Run: headless pygame with SDL's dummy video driver; simulated clock (each Clock.tick advances the game by its frame time, no real sleeping); random seed 0; keys injected as events and as key.get_pressed() state; no mouse input.
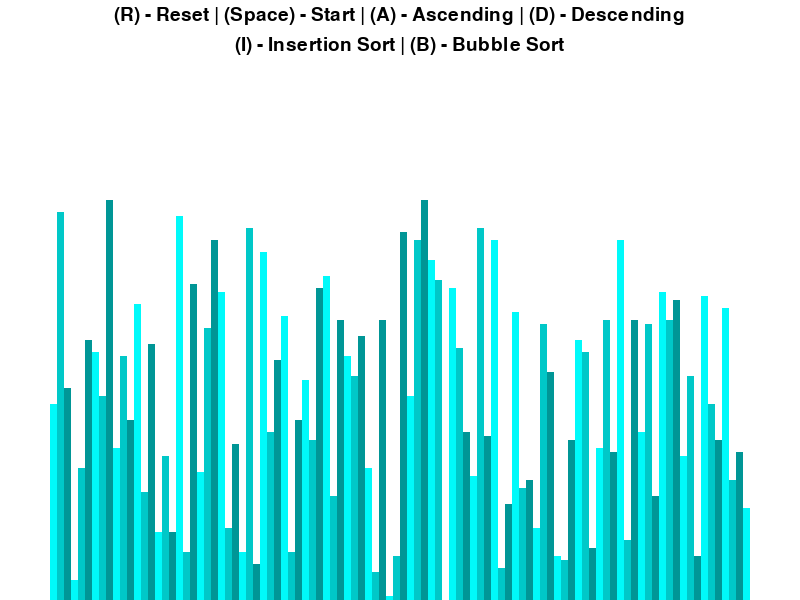
Frame 1 of 4 · flips 1–60 · no input
Frame 2 of 4 · flips 61–180 · tapped SPACE, RETURN · held RIGHT (→), D · screen unchanged from frame 1, image omitted
Frame 3 of 4 · flips 181–300 · held DOWN (↓), S · screen unchanged from frame 2, image omitted
Frame 4 of 4 · flips 301–420 · held LEFT (←), A, UP (↑), W · screen unchanged from frame 3, image omitted

The pygame program that drew these frames:

import pygame
import random
pygame.init()

class DrawInfo:
    BLACK = 0, 0, 0
    WHITE = 255, 255, 255
    GREEN = 0, 255, 0
    RED = 255, 0, 0 

    BACKGROUND_COLOR = WHITE

    GRADIENTS = [
        (0, 250, 250),
        (0, 200, 200),
        (0, 150, 150)
    ]

    FONT = pygame.font.SysFont('cambriacambriamath', 28)
    LARGE_FONT = pygame.font.SysFont('cambriacambriamath', 40)
    SIDE_PAD = 100
    TOP_PAD = 150

    def __init__ (self, width, height, list):
        self.width = width
        self.height = height

        self.window = pygame.display.set_mode((width, height))
        pygame.display.set_caption("Algorithm Visualizer")
        self.set_list(list)

    def set_list(self, list):
        self.list = list
        self.max_val = max(list)
        self.min_val = min(list)

        self.block_width = round((self.width - self.SIDE_PAD) / len(list))
        self.block_height = round((self.height - self.TOP_PAD) / (self.max_val - self.min_val))
        self.start_x = self.SIDE_PAD // 2


def draw(draw_info):
    draw_info.window.fill(draw_info.BACKGROUND_COLOR)
    controls = draw_info.FONT.render("(R) - Reset | (Space) - Start | (A) - Ascending | (D) - Descending", 1, draw_info.BLACK)
    draw_info.window.blit(controls, (draw_info.width/2 - controls.get_width()/2 , 5))
 
    sorting = draw_info.FONT.render("(I) - Insertion Sort | (B) - Bubble Sort", 1, draw_info.BLACK)
    draw_info.window.blit(sorting, (draw_info.width/2 - sorting.get_width()/2 , 35))
 


    draw_list(draw_info)
    pygame.display.update()


def draw_list(draw_info):
    list = draw_info.list
    
    for i, val in enumerate(list):
        x = draw_info.start_x + i * draw_info.block_width
        y = draw_info.height - (val - draw_info.min_val) * draw_info.block_height # subtract from height because y coordinate 0 is at the top

        color = draw_info.GRADIENTS[i % 3] # rotate between gradients to distinguish different elements

        pygame.draw.rect(draw_info.window, color, (x, y, draw_info.block_width, draw_info.height))

def generate_starting_list(n, min_val, max_val):
    list = []
    for _ in range(0,n):
        i = random.randint(min_val, max_val)
        list.append(i)
    return list

def main():
    run = True
    clock = pygame.time.Clock()
    
    n = 100
    min_val = 0
    max_val = 100

    list = generate_starting_list(n, min_val, max_val)
    draw_info = DrawInfo(800, 600, list)
    sorting = False
    ascending = True

    while run:
        clock.tick(60)
        draw(draw_info)

        pygame.display.update()

        for event in pygame.event.get():
            if event.type == pygame.QUIT:
                run = False
            if event.type != pygame.KEYDOWN:
                continue
            if event.key == pygame.K_r:
                list = generate_starting_list(n, min_val, max_val)
                draw_info.set_list(list)
                sorting = False
            elif event.key == pygame.K_SPACE and sorting == False:
                sorting = True
            elif event.key == pygame.K_a and sorting == False:
                ascending = True
            elif event.key == pygame.K_d and sorting == False:
                ascending = False


    pygame.quit()

if __name__ == "__main__":
    main()
